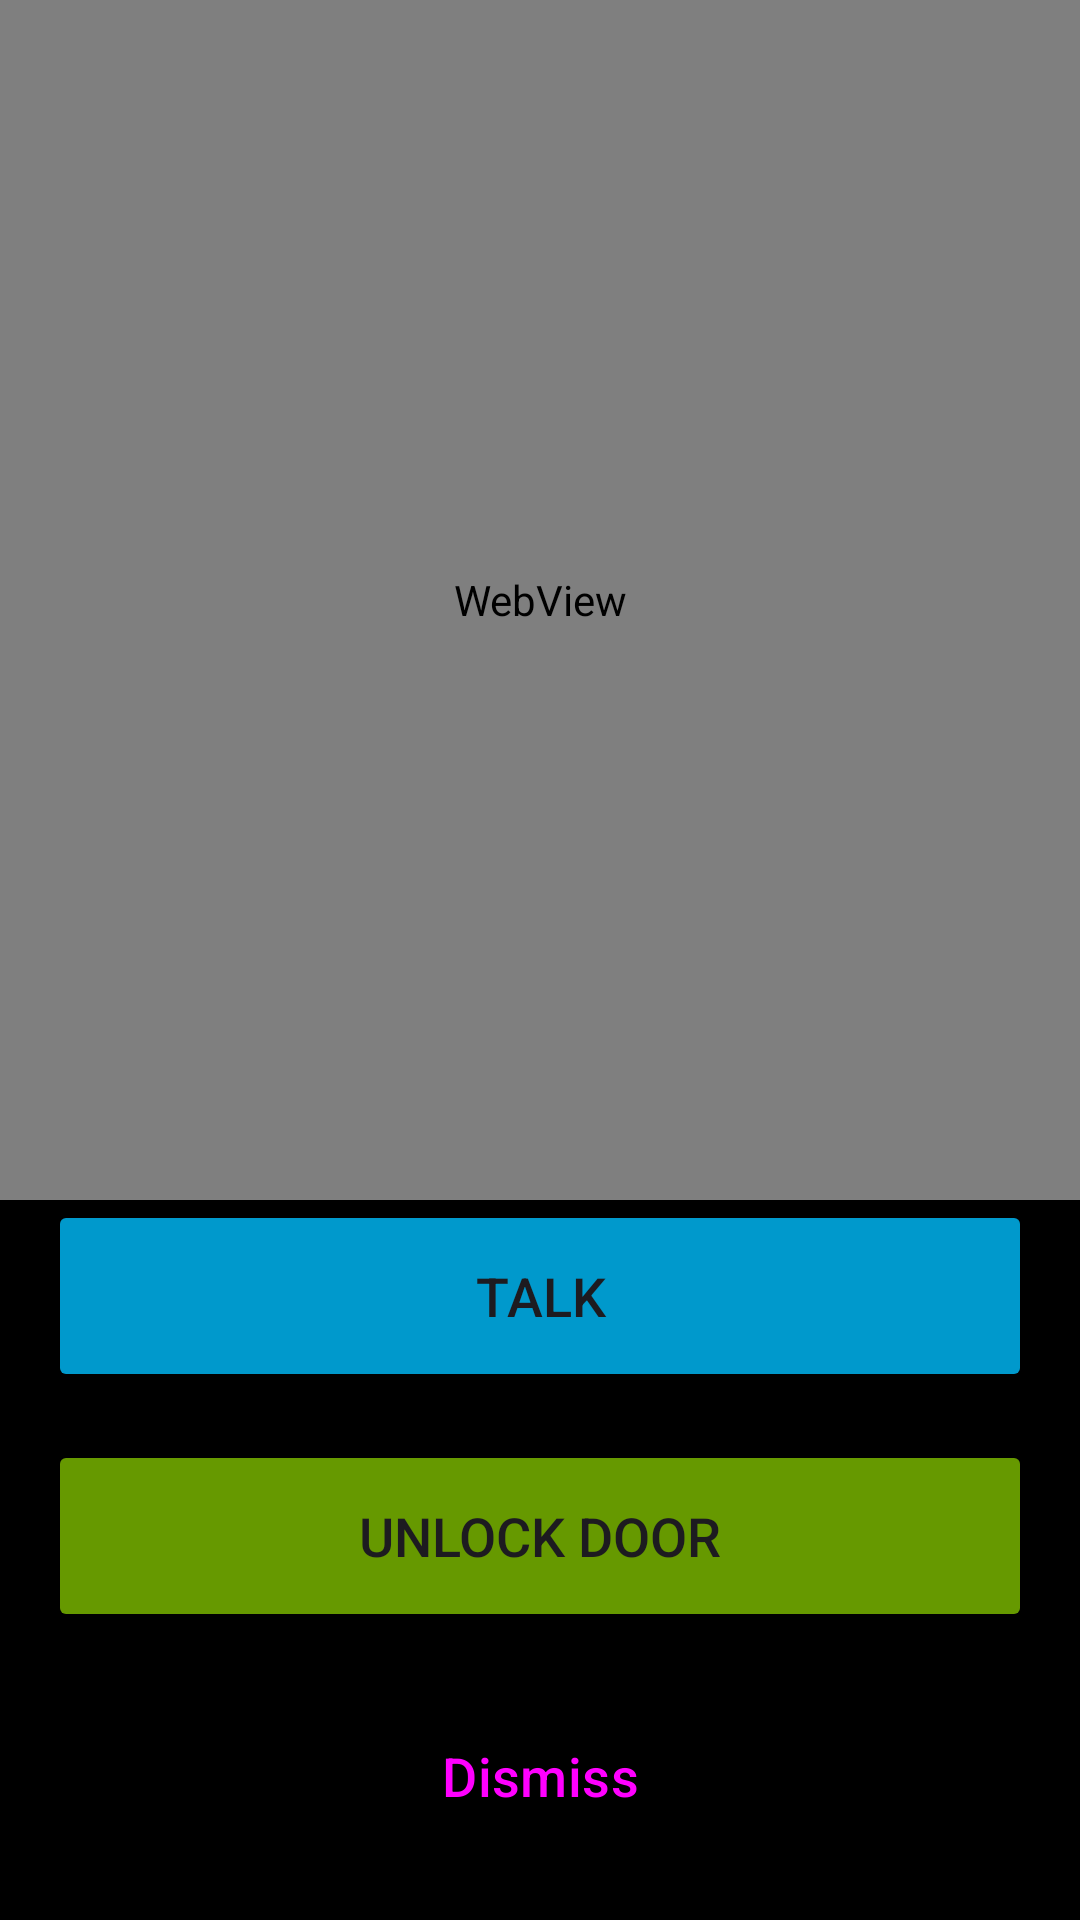

Reconstruct the res/layout file that produces this screen, plus the resources it refers to.
<!-- AndroidManifest.xml: application theme Theme.HomeAssistatntDoorbell -->
<!-- res/layout/activity_doorbell.xml -->
<?xml version="1.0" encoding="utf-8"?>
<androidx.constraintlayout.widget.ConstraintLayout xmlns:android="http://schemas.android.com/apk/res/android"
    xmlns:app="http://schemas.android.com/apk/res-auto"
    android:layout_width="match_parent"
    android:layout_height="match_parent"
    android:background="@android:color/black">

    
    <WebView
        android:id="@+id/webViewCamera"
        android:layout_width="0dp"
        android:layout_height="0dp"
        app:layout_constraintTop_toTopOf="parent"
        app:layout_constraintBottom_toTopOf="@id/cardAIInfo"
        app:layout_constraintStart_toStartOf="parent"
        app:layout_constraintEnd_toEndOf="parent" />

    
    <ProgressBar
        android:id="@+id/progressBar"
        android:layout_width="wrap_content"
        android:layout_height="wrap_content"
        android:visibility="gone"
        app:layout_constraintTop_toTopOf="parent"
        app:layout_constraintBottom_toBottomOf="parent"
        app:layout_constraintStart_toStartOf="parent"
        app:layout_constraintEnd_toEndOf="parent" />

    
    <ImageView
        android:id="@+id/imgCamera"
        android:layout_width="0dp"
        android:layout_height="0dp"
        android:visibility="gone"
        android:scaleType="centerCrop"
        android:contentDescription="Camera feed"
        app:layout_constraintTop_toTopOf="parent"
        app:layout_constraintBottom_toTopOf="@id/cardAIInfo"
        app:layout_constraintStart_toStartOf="parent"
        app:layout_constraintEnd_toEndOf="parent" />

    
    <com.google.android.material.card.MaterialCardView
        android:id="@+id/cardAIInfo"
        android:layout_width="0dp"
        android:layout_height="wrap_content"
        android:layout_margin="16dp"
        android:visibility="gone"
        app:cardBackgroundColor="#DD000000"
        app:cardCornerRadius="12dp"
        app:cardElevation="8dp"
        app:layout_constraintBottom_toTopOf="@id/btnTalk"
        app:layout_constraintStart_toStartOf="parent"
        app:layout_constraintEnd_toEndOf="parent">

        <LinearLayout
            android:layout_width="match_parent"
            android:layout_height="wrap_content"
            android:orientation="vertical"
            android:padding="16dp">

            <TextView
                android:id="@+id/txtTitle"
                android:layout_width="wrap_content"
                android:layout_height="wrap_content"
                android:text="Visitor at Door"
                android:textSize="20sp"
                android:textStyle="bold"
                android:textColor="@android:color/white"
                android:layout_marginBottom="8dp" />

            <TextView
                android:id="@+id/txtDescription"
                android:layout_width="wrap_content"
                android:layout_height="wrap_content"
                android:text="Someone is at the front door"
                android:textSize="16sp"
                android:textColor="@android:color/white" />
        </LinearLayout>
    </com.google.android.material.card.MaterialCardView>

    
    <Button
        android:id="@+id/btnTalk"
        android:layout_width="0dp"
        android:layout_height="64dp"
        android:layout_margin="16dp"
        android:text="Talk"
        android:textSize="18sp"
        android:backgroundTint="@android:color/holo_blue_dark"
        app:layout_constraintBottom_toTopOf="@id/btnUnlock"
        app:layout_constraintStart_toStartOf="parent"
        app:layout_constraintEnd_toEndOf="parent" />

    
    <Button
        android:id="@+id/btnUnlock"
        android:layout_width="0dp"
        android:layout_height="64dp"
        android:layout_margin="16dp"
        android:text="Unlock Door"
        android:textSize="18sp"
        android:backgroundTint="@android:color/holo_green_dark"
        app:layout_constraintBottom_toTopOf="@id/btnDismiss"
        app:layout_constraintStart_toStartOf="parent"
        app:layout_constraintEnd_toEndOf="parent" />

    
    <Button
        android:id="@+id/btnDismiss"
        android:layout_width="0dp"
        android:layout_height="64dp"
        android:layout_margin="16dp"
        android:text="Dismiss"
        android:textSize="18sp"
        style="@style/Widget.Material3.Button.OutlinedButton"
        app:layout_constraintBottom_toBottomOf="parent"
        app:layout_constraintStart_toStartOf="parent"
        app:layout_constraintEnd_toEndOf="parent" />

</androidx.constraintlayout.widget.ConstraintLayout>
<!-- resources referenced by this layout -->
<resources>
  <style name="Theme.HomeAssistatntDoorbell" parent="Base.Theme.HomeAssistatntDoorbell" />
  <style name="Base.Theme.HomeAssistatntDoorbell" parent="Theme.Material3.DayNight.NoActionBar">
          
          
      </style>
</resources>
